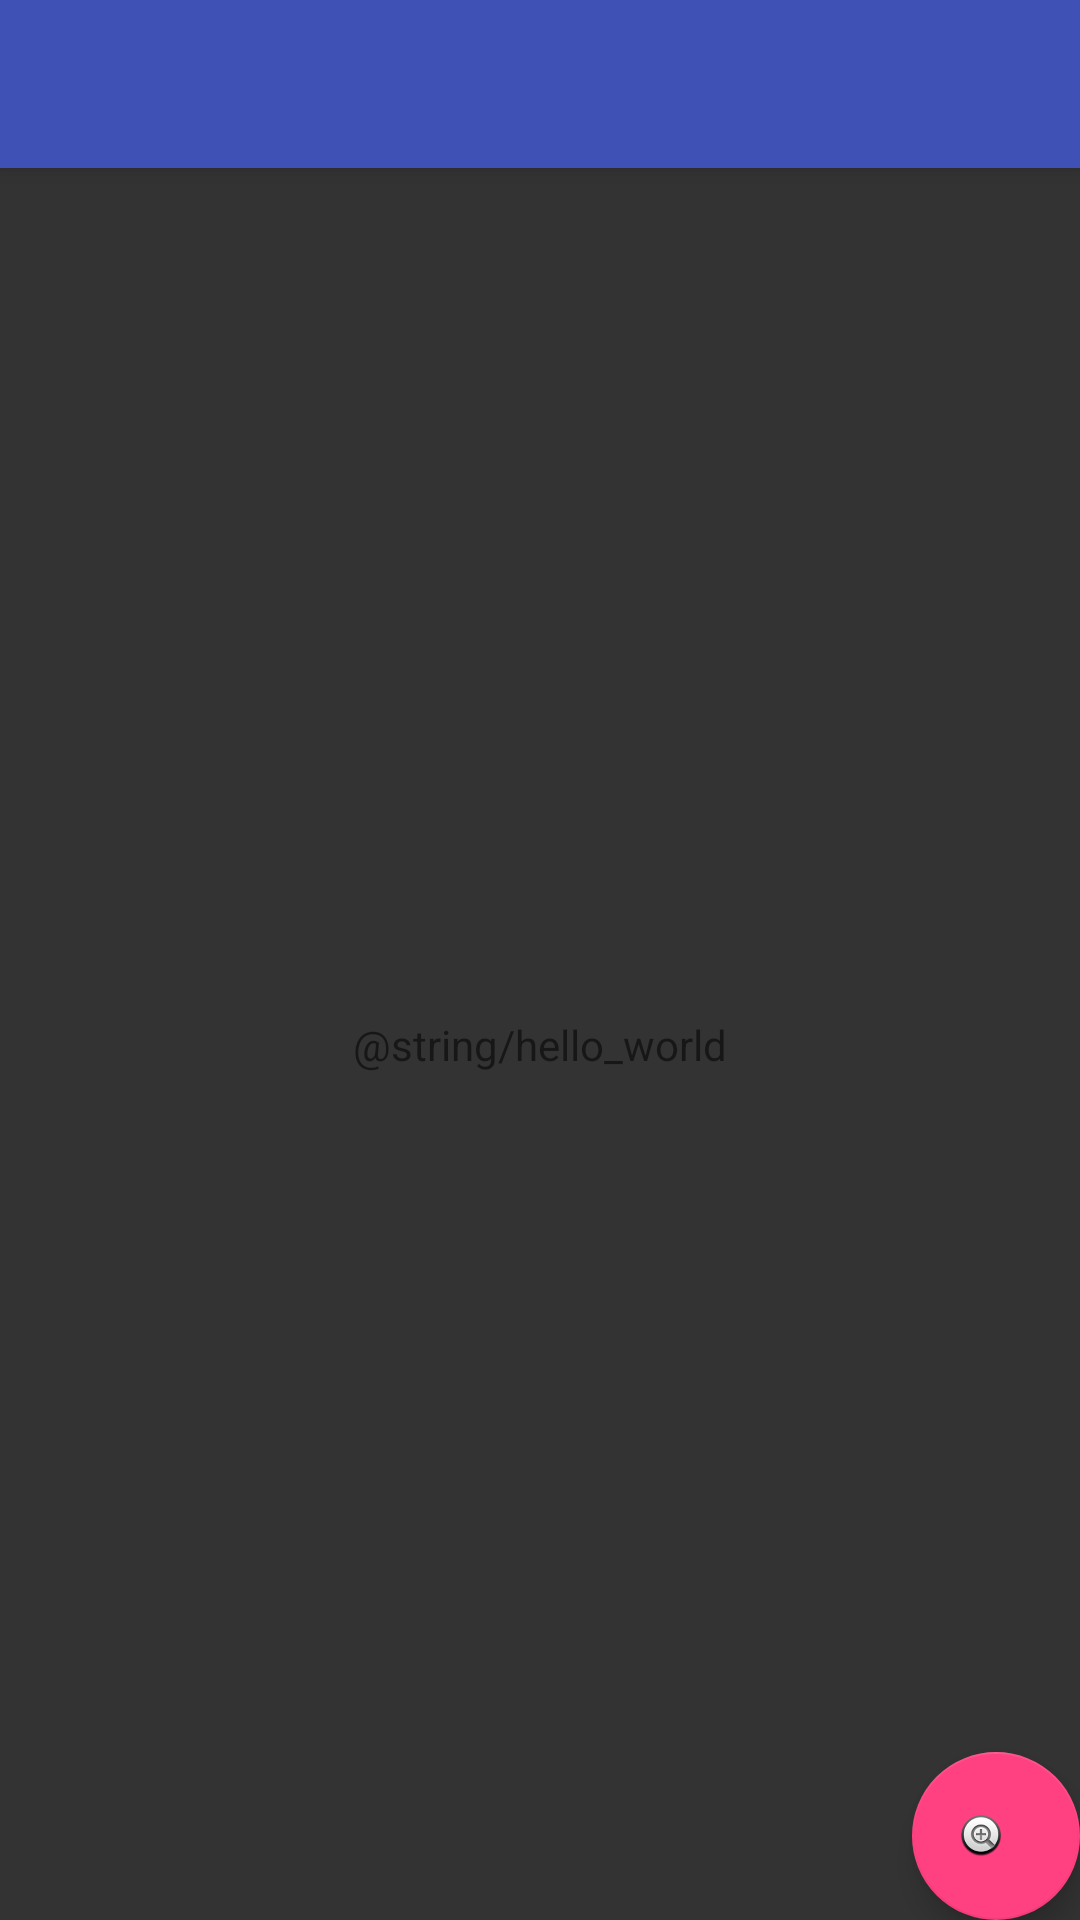

This screen was rendered from an Android layout file. Write that file and the resources it references.
<!-- AndroidManifest.xml: activity theme AppTheme.NoActionBar -->
<!-- res/layout/activity_main.xml -->
<?xml version="1.0" encoding="utf-8"?>
<android.support.design.widget.CoordinatorLayout
    xmlns:android="http://schemas.android.com/apk/res/android"
    xmlns:app="http://schemas.android.com/apk/res-auto"
    xmlns:tools="http://schemas.android.com/tools"
    android:layout_width="match_parent"
    android:layout_height="match_parent"
    tools:context="com.gitplayground.alikazi.gitplayground.MainActivity">

    <android.support.design.widget.AppBarLayout
        android:layout_width="match_parent"
        android:layout_height="wrap_content"
        android:theme="@style/AppTheme.AppBarOverlay">

        <android.support.v7.widget.Toolbar
            android:id="@+id/toolbar"
            android:layout_width="match_parent"
            android:layout_height="?attr/actionBarSize"
            android:background="?attr/colorPrimary"
            app:popupTheme="@style/AppTheme.PopupOverlay"/>

    </android.support.design.widget.AppBarLayout>

    <include layout="@layout/content_main"/>

    <android.support.design.widget.FloatingActionButton
        android:id="@+id/fab"
        android:layout_width="wrap_content"
        android:layout_height="wrap_content"
        android:layout_gravity="bottom|end"
        android:layout_margin="@dimen/fab_margin"
        app:srcCompat="@android:drawable/btn_plus"/>

</android.support.design.widget.CoordinatorLayout>
<!-- res/layout/content_main.xml (included above) -->
<?xml version="1.0" encoding="utf-8"?>
<android.support.constraint.ConstraintLayout
    xmlns:android="http://schemas.android.com/apk/res/android"
    xmlns:app="http://schemas.android.com/apk/res-auto"
    xmlns:tools="http://schemas.android.com/tools"
    android:layout_width="match_parent"
    android:layout_height="match_parent"
    app:layout_behavior="@string/appbar_scrolling_view_behavior"
    tools:context="com.gitplayground.alikazi.gitplayground.MainActivity"
    tools:showIn="@layout/activity_main">

    <TextView
        android:id="@+id/content_main_text_view"
        android:layout_width="wrap_content"
        android:layout_height="wrap_content"
        android:text="@string/hello_world"
        app:layout_constraintBottom_toBottomOf="parent"
        app:layout_constraintLeft_toLeftOf="parent"
        app:layout_constraintRight_toRightOf="parent"
        app:layout_constraintTop_toTopOf="parent"/>

</android.support.constraint.ConstraintLayout>
<!-- resources referenced by this layout -->
<resources>
  <style name="AppTheme.AppBarOverlay" parent="ThemeOverlay.AppCompat.Dark.ActionBar" />
  <style name="AppTheme.PopupOverlay" parent="ThemeOverlay.AppCompat.Light" />
  <style name="AppTheme.NoActionBar">
          <item name="windowActionBar">false</item>
          <item name="windowNoTitle">true</item>
      </style>
</resources>
